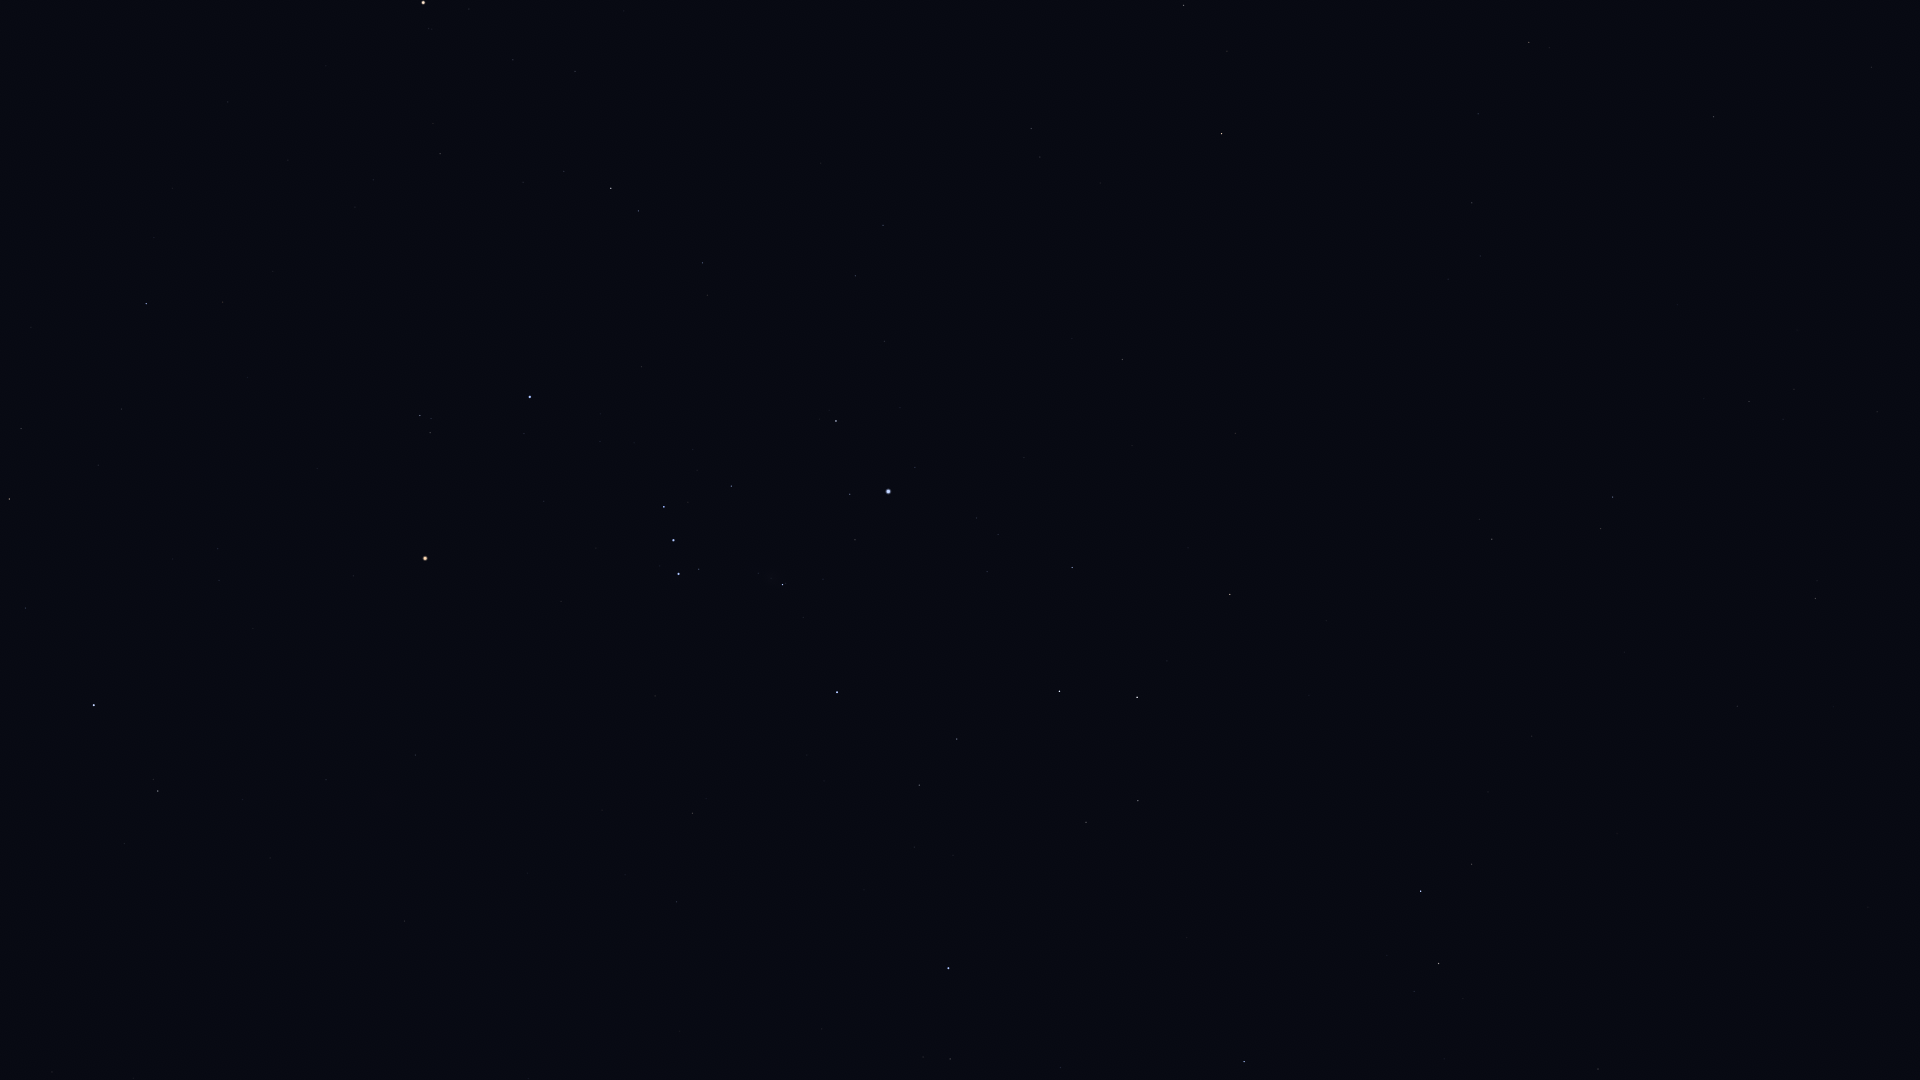

Data behind this chart, as committed beside it:
Star_ID, Name, X, Y
13147, HIP 13147, 1871, 67
14879, Dalim, 1714, 117
15578, Intan, 1787, 233
16611, HIP 16611, 1478, 114
17378, Rana, 1184, 5
17651, HIP 17651, 1472, 203
17797, HIP 17797, 1783, 419
17874, HIP 17874, 1749, 401
18543, Zaurak, 1222, 133
19587, Beid, 1031, 128
19747, HIP 19747, 1815, 598
19849, Keid, 1040, 157
21248, Beemim, 1601, 528
21060, HIP 21060, 1833, 707
21109, Hoggar, 717, 109
21393, Theemin, 1492, 539
21421, Aldebaran, 423, 2
21444, HIP 21444, 883, 225
21594, Sceptrum, 1122, 359
21770, HIP 21770, 1737, 706
21861, HIP 21861, 1624, 652
22109, HIP 22109, 855, 276
22449, Tabit, 611, 188
22491, Mouhoun, 1314, 539
22701, HIP 22701, 885, 341
22730, HIP 22730, 703, 257
23685, HIP 23685, 1230, 594
23875, Cursa, 836, 421
24244, HIP 24244, 977, 518
24305, HIP 24305, 1072, 567
24327, HIP 24327, 998, 534
24436, Rigel, 888, 491
24845, HIP 24845, 987, 572
24873, HIP 24873, 967, 565
25336, Bellatrix, 530, 397
25606, Nihal, 1137, 697
25859, HIP 25859, 1472, 864
25930, Mintaka, 664, 507
25985, Arneb, 1059, 691
26207, Meissa, 420, 415
26241, Hatysa, 783, 584
26311, Alnilam, 674, 540
26451, Tianguan, 146, 303
26634, Phact, 1421, 891
26727, Alnitak, 679, 574
27288, HIP 27288, 957, 739
27366, Saiph, 837, 692
27628, Wazn, 1439, 963
27913, HIP 27913, 121, 409
27989, Betelgeuse, 425, 558
28103, HIP 28103, 919, 785
28199, HIP 28199, 1414, 991
28328, HIP 28328, 1598, 1069
28614, HIP 28614, 353, 576
28716, HIP 28716, 98, 465
28734, HIP 28734, 21, 428
28910, HIP 28910, 914, 847
29034, Elkurud, 1444, 1059
29038, HIP 29038, 218, 549
29426, HIP 29426, 219, 580
... 18 more rows
